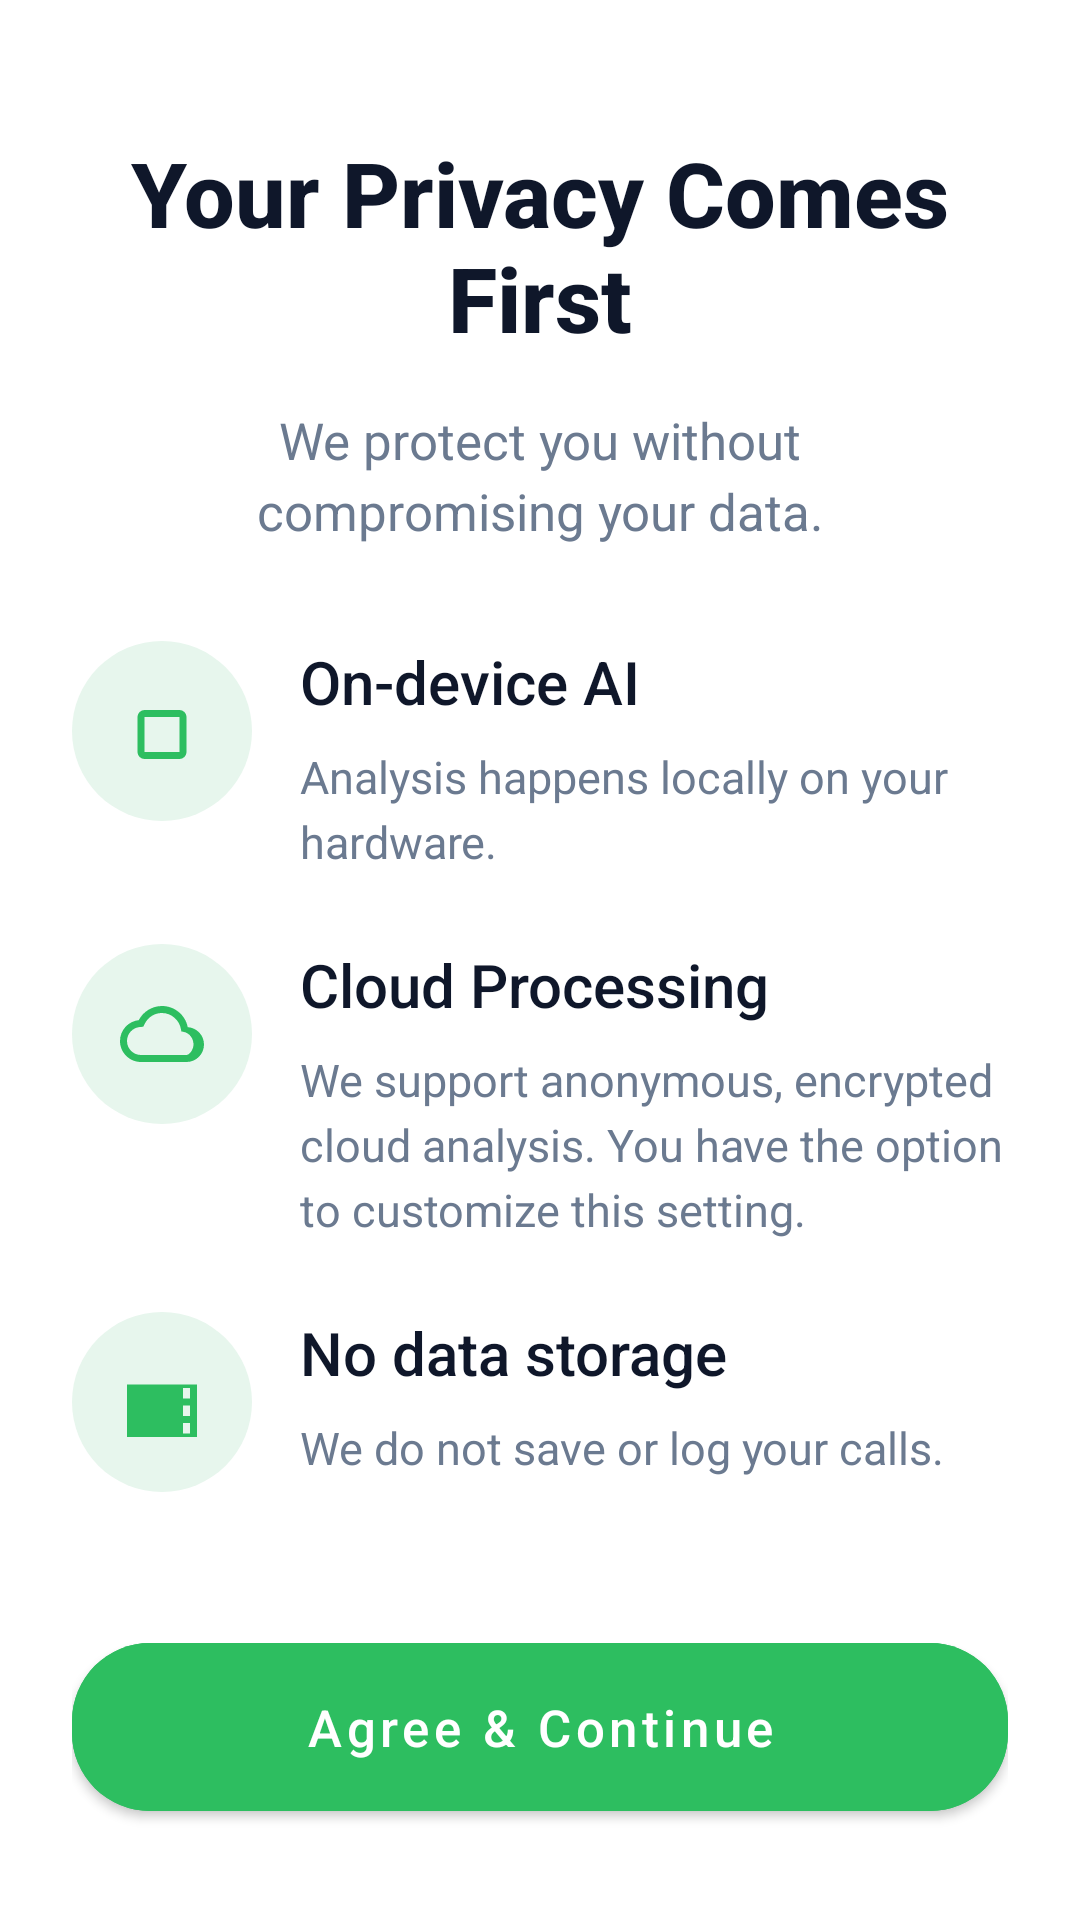

Write the Android layout XML for this screen, with the resource values it uses.
<!-- AndroidManifest.xml: activity theme Theme.SentinelAI.Intro -->
<!-- res/layout/activity_privacy.xml -->
<?xml version="1.0" encoding="utf-8"?>
<androidx.constraintlayout.widget.ConstraintLayout xmlns:android="http://schemas.android.com/apk/res/android"
    xmlns:app="http://schemas.android.com/apk/res-auto"
    android:layout_width="match_parent"
    android:layout_height="match_parent"
    android:background="@color/splash_bg">

    <ScrollView
        android:id="@+id/privacyScroll"
        android:layout_width="0dp"
        android:layout_height="0dp"
        android:fillViewport="true"
        app:layout_constraintTop_toTopOf="parent"
        app:layout_constraintBottom_toTopOf="@id/privacyBottom"
        app:layout_constraintStart_toStartOf="parent"
        app:layout_constraintEnd_toEndOf="parent">

        <LinearLayout
            android:layout_width="match_parent"
            android:layout_height="wrap_content"
            android:gravity="center_horizontal"
            android:orientation="vertical"
            android:paddingStart="24dp"
            android:paddingEnd="24dp"
            android:paddingTop="44dp"
            android:paddingBottom="24dp">

            <TextView
                android:id="@+id/privacyTitle"
                android:layout_width="wrap_content"
                android:layout_height="wrap_content"
                android:fontFamily="sans-serif-medium"
                android:gravity="center"
                android:text="@string/privacy_title"
                android:textColor="@color/splash_title"
                android:textSize="30sp"
                android:textStyle="bold" />

            <TextView
                android:id="@+id/privacySubtitle"
                android:layout_width="wrap_content"
                android:layout_height="wrap_content"
                android:layout_marginTop="16dp"
                android:gravity="center"
                android:maxWidth="280dp"
                android:text="@string/privacy_subtitle"
                android:textColor="@color/intro_body"
                android:textSize="17sp"
                android:lineSpacingExtra="4dp" />

            <LinearLayout
                android:layout_width="match_parent"
                android:layout_height="wrap_content"
                android:layout_marginTop="32dp"
                android:orientation="vertical">

                <LinearLayout
                    android:layout_width="match_parent"
                    android:layout_height="wrap_content"
                    android:layout_marginBottom="24dp"
                    android:orientation="horizontal">

                    <FrameLayout
                        android:layout_width="60dp"
                        android:layout_height="60dp"
                        android:background="@drawable/intro_icon_bg">

                        <ImageView
                            android:layout_width="28dp"
                            android:layout_height="28dp"
                            android:layout_gravity="center"
                            android:src="@drawable/privacy_icon_chip" />
                    </FrameLayout>

                    <LinearLayout
                        android:layout_width="0dp"
                        android:layout_height="wrap_content"
                        android:layout_marginStart="16dp"
                        android:layout_weight="1"
                        android:orientation="vertical">

                        <TextView
                            android:layout_width="wrap_content"
                            android:layout_height="wrap_content"
                            android:fontFamily="sans-serif-medium"
                            android:text="@string/privacy_item_title_device"
                            android:textColor="@color/splash_title"
                            android:textSize="20sp" />

                        <TextView
                            android:layout_width="wrap_content"
                            android:layout_height="wrap_content"
                            android:layout_marginTop="8dp"
                            android:text="@string/privacy_item_body_device"
                            android:textColor="@color/intro_body"
                            android:textSize="15sp"
                            android:lineSpacingExtra="4dp" />
                    </LinearLayout>
                </LinearLayout>

                <LinearLayout
                    android:layout_width="match_parent"
                    android:layout_height="wrap_content"
                    android:layout_marginBottom="24dp"
                    android:orientation="horizontal">

                    <FrameLayout
                        android:layout_width="60dp"
                        android:layout_height="60dp"
                        android:background="@drawable/intro_icon_bg">

                        <ImageView
                            android:layout_width="28dp"
                            android:layout_height="28dp"
                            android:layout_gravity="center"
                            android:src="@drawable/privacy_icon_cloud" />
                    </FrameLayout>

                    <LinearLayout
                        android:layout_width="0dp"
                        android:layout_height="wrap_content"
                        android:layout_marginStart="16dp"
                        android:layout_weight="1"
                        android:orientation="vertical">

                        <TextView
                            android:layout_width="wrap_content"
                            android:layout_height="wrap_content"
                            android:fontFamily="sans-serif-medium"
                            android:text="@string/privacy_item_title_cloud"
                            android:textColor="@color/splash_title"
                            android:textSize="20sp" />

                        <TextView
                            android:layout_width="wrap_content"
                            android:layout_height="wrap_content"
                            android:layout_marginTop="8dp"
                            android:text="@string/privacy_item_body_cloud"
                            android:textColor="@color/intro_body"
                            android:textSize="15sp"
                            android:lineSpacingExtra="4dp" />
                    </LinearLayout>
                </LinearLayout>

                <LinearLayout
                    android:layout_width="match_parent"
                    android:layout_height="wrap_content"
                    android:orientation="horizontal">

                    <FrameLayout
                        android:layout_width="60dp"
                        android:layout_height="60dp"
                        android:background="@drawable/intro_icon_bg">

                        <ImageView
                            android:layout_width="28dp"
                            android:layout_height="28dp"
                            android:layout_gravity="center"
                            android:src="@drawable/privacy_icon_storage" />
                    </FrameLayout>

                    <LinearLayout
                        android:layout_width="0dp"
                        android:layout_height="wrap_content"
                        android:layout_marginStart="16dp"
                        android:layout_weight="1"
                        android:orientation="vertical">

                        <TextView
                            android:layout_width="wrap_content"
                            android:layout_height="wrap_content"
                            android:fontFamily="sans-serif-medium"
                            android:text="@string/privacy_item_title_storage"
                            android:textColor="@color/splash_title"
                            android:textSize="20sp" />

                        <TextView
                            android:layout_width="wrap_content"
                            android:layout_height="wrap_content"
                            android:layout_marginTop="8dp"
                            android:text="@string/privacy_item_body_storage"
                            android:textColor="@color/intro_body"
                            android:textSize="15sp"
                            android:lineSpacingExtra="4dp" />
                    </LinearLayout>
                </LinearLayout>
            </LinearLayout>
        </LinearLayout>
    </ScrollView>

    <LinearLayout
        android:id="@+id/privacyBottom"
        android:layout_width="0dp"
        android:layout_height="wrap_content"
        android:orientation="vertical"
        android:paddingStart="24dp"
        android:paddingEnd="24dp"
        android:paddingBottom="4dp"
        android:paddingTop="8dp"
        app:layout_constraintBottom_toBottomOf="parent"
        app:layout_constraintStart_toStartOf="parent"
        app:layout_constraintEnd_toEndOf="parent">

        <com.google.android.material.button.MaterialButton
            android:id="@+id/btnAgree"
            android:layout_width="match_parent"
            android:layout_height="56dp"
            android:text="@string/privacy_agree"
            android:textAllCaps="false"
            android:textColor="@color/splash_logo_icon"
            android:textSize="17sp"
            android:insetTop="0dp"
            android:insetBottom="0dp"
            android:backgroundTint="@color/splash_logo_bg"
            android:elevation="8dp"
            app:cornerRadius="26dp" />

        <TextView
            android:id="@+id/footerLinks"
            android:layout_width="wrap_content"
            android:layout_height="wrap_content"
            android:layout_marginTop="16dp"
            android:layout_gravity="center_horizontal"
            android:textColor="@color/intro_body"
            android:textSize="12sp" />
    </LinearLayout>
</androidx.constraintlayout.widget.ConstraintLayout>
<!-- resources referenced by this layout -->
<resources>
  <color name="intro_body">#6B7A90</color>
  <color name="splash_bg">#FFFFFF</color>
  <color name="splash_logo_bg">#2DBE60</color>
  <color name="splash_logo_icon">#FFFFFF</color>
  <color name="splash_title">#0F172A</color>
  <!-- drawable intro_icon_bg (drawable) -->
  <?xml version="1.0" encoding="utf-8"?>
  <shape xmlns:android="http://schemas.android.com/apk/res/android"
      android:shape="oval">
      <solid android:color="@color/intro_icon_bg" />
  </shape>
  <!-- drawable privacy_icon_chip (drawable) -->
  <vector xmlns:android="http://schemas.android.com/apk/res/android"
      android:width="24dp"
      android:height="24dp"
      android:viewportWidth="24"
      android:viewportHeight="24">
      <path
          android:fillColor="#2DBE60"
          android:pathData="M17,6H7A2,2 0 0,0 5,8V18A2,2 0 0,0 7,20H17A2,2 0 0,0 19,18V8A2,2 0 0,0 17,6M17,18H7V8H17V18Z"/>
  </vector>
  <!-- drawable privacy_icon_cloud (drawable) -->
  <vector xmlns:android="http://schemas.android.com/apk/res/android"
      android:width="24dp"
      android:height="24dp"
      android:viewportWidth="24"
      android:viewportHeight="24">
      <path
          android:fillColor="#2DBE60"
          android:pathData="M19.35,10.04C18.67,6.59 15.64,4 12,4C9.11,4 6.61,5.64 5.36,8.04C2.35,8.36 0,10.9 0,14C0,17.31 2.69,20 6,20H19C21.76,20 24,17.76 24,15C24,12.36 21.95,10.22 19.35,10.04M19,18H6C3.79,18 2,16.21 2,14C2,11.95 3.53,10.24 5.56,10.03L6.63,9.92L7.13,8.97C8.08,7.11 9.94,6 12,6C14.7,6 17.03,8.07 17.44,10.74L17.52,11.27L18.05,11.36C19.74,11.64 21,13.15 21,15C21,16.66 19.66,18 19,18Z"/>
  </vector>
  <!-- drawable privacy_icon_storage (drawable) -->
  <vector xmlns:android="http://schemas.android.com/apk/res/android"
      android:width="24dp"
      android:height="24dp"
      android:viewportWidth="24"
      android:viewportHeight="24">
      <path
          android:fillColor="#2DBE60"
          android:pathData="M2,12H22V17H2V12M4,13H6V16H4V13M20,13H18V16H20V13M2,7H22V12H2V7M4,8H6V11H4V8M20,8H18V11H20V8M2,17H22V22H2V17M4,18H6V21H4V18M20,18H18V21H20V18Z"/>
  </vector>
  <string name="privacy_agree">Agree &amp; Continue</string>
  <string name="privacy_item_body_cloud">We support anonymous, encrypted cloud analysis. You have the option to customize this setting.</string>
  <string name="privacy_item_body_device">Analysis happens locally on your hardware.</string>
  <string name="privacy_item_body_storage">We do not save or log your calls.</string>
  <string name="privacy_item_title_cloud">Cloud Processing</string>
  <string name="privacy_item_title_device">On-device AI</string>
  <string name="privacy_item_title_storage">No data storage</string>
  <string name="privacy_subtitle">We protect you without compromising your data.</string>
  <string name="privacy_title">Your Privacy Comes First</string>
  <style name="Theme.SentinelAI.Intro" parent="Theme.MaterialComponents.DayNight.NoActionBar">
          <item name="android:windowBackground">@color/splash_bg</item>
          <item name="android:statusBarColor">@color/splash_bg</item>
          <item name="android:navigationBarColor">@color/splash_bg</item>
          <item name="android:windowAnimationStyle">@style/AnimationSentinel</item>
      </style>
  <color name="intro_icon_bg">#E7F6ED</color>
  <style name="AnimationSentinel">
          <item name="android:activityOpenEnterAnimation">@anim/fade_in_scale</item>
          <item name="android:activityOpenExitAnimation">@anim/fade_out</item>
          <item name="android:activityCloseEnterAnimation">@anim/fade_in_scale</item>
          <item name="android:activityCloseExitAnimation">@anim/fade_out</item>
      </style>
</resources>
